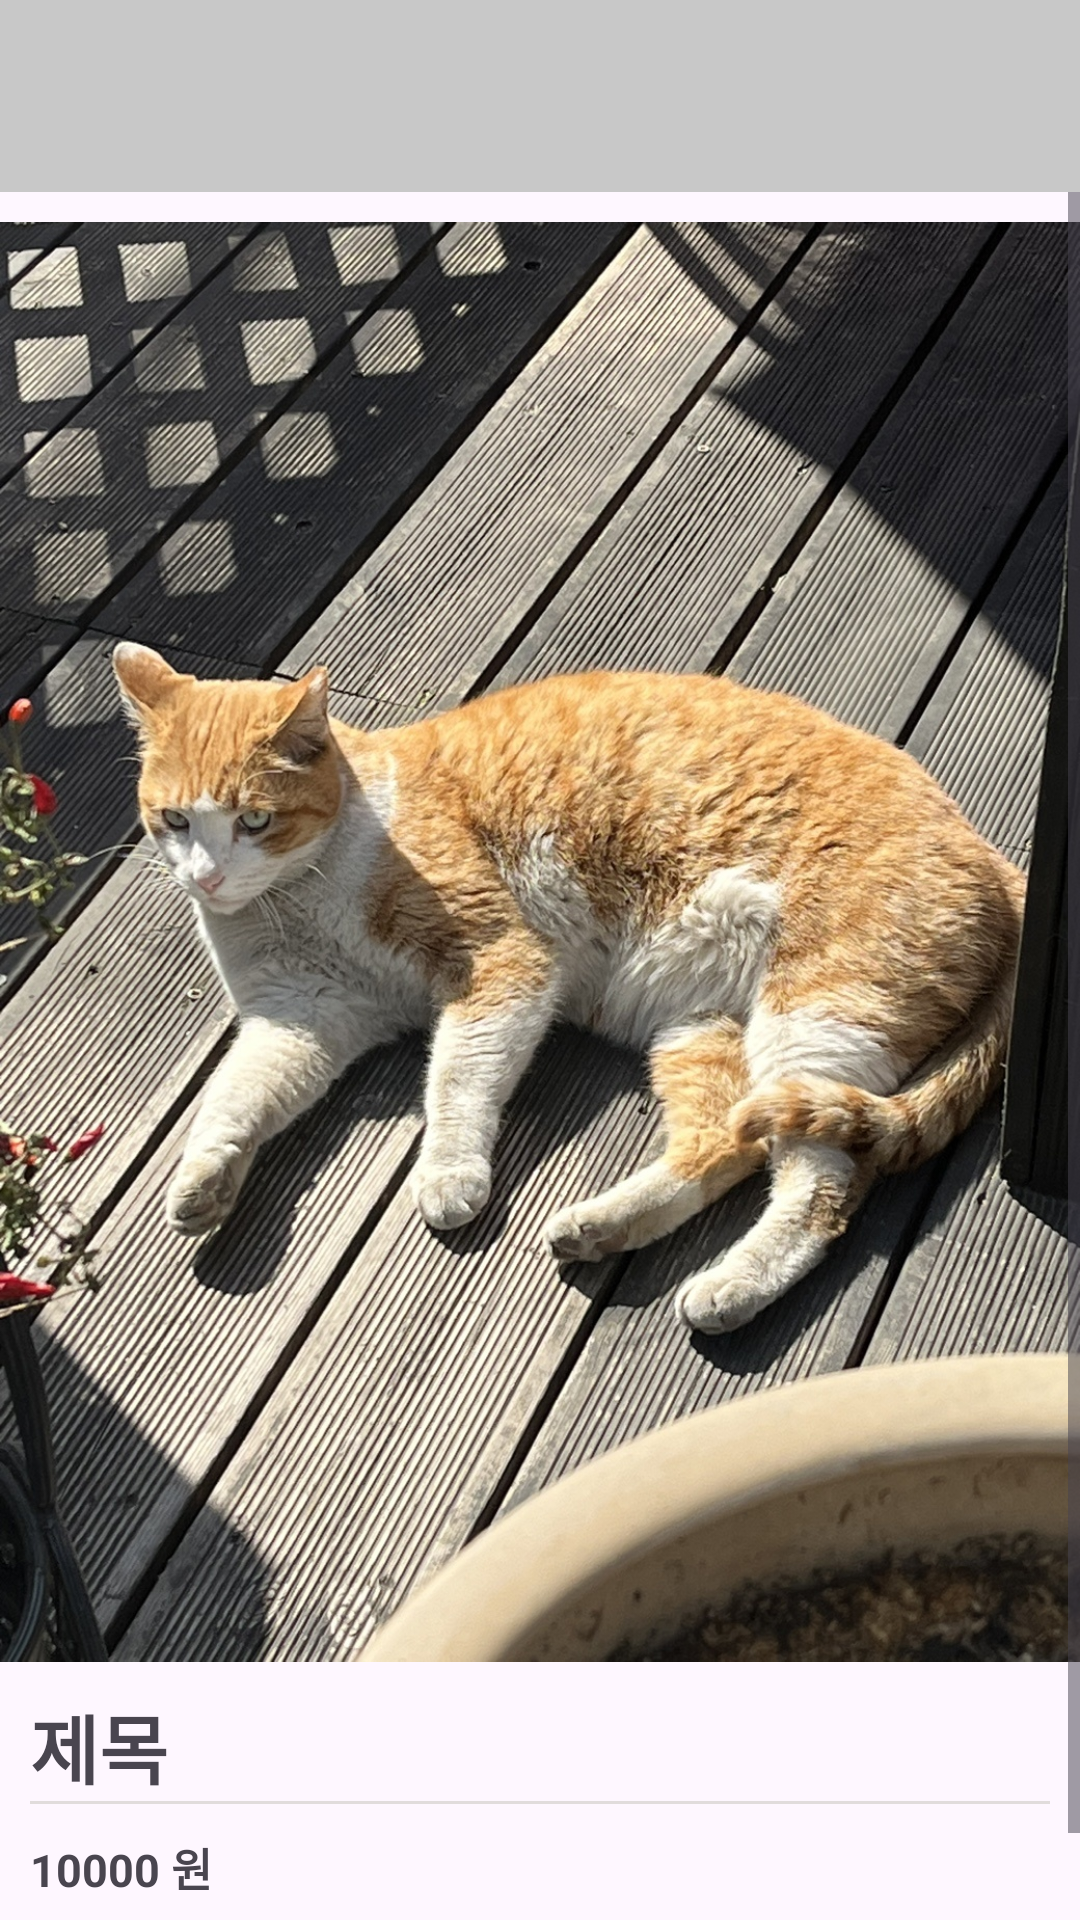

Here is an Android app screen rendered from its layout file. Give the layout XML and the strings, colors and styles it references.
<!-- AndroidManifest.xml: activity theme Theme.WantIt -->
<!-- res/layout/activity_show_board.xml -->
<?xml version="1.0" encoding="utf-8"?>
<LinearLayout xmlns:android="http://schemas.android.com/apk/res/android"
    xmlns:tools="http://schemas.android.com/tools"
    xmlns:app="http://schemas.android.com/apk/res-auto"
    android:id="@+id/main"
    android:orientation="vertical"
    android:layout_width="match_parent"
    android:layout_height="match_parent"
    tools:context=".ShowBoardActivity">

    <androidx.appcompat.widget.Toolbar
        android:id="@+id/show_board_toolbar"
        android:layout_width="match_parent"
        android:layout_height="?attr/actionBarSize"
        android:background="#c8c8c8"
        />

    <ScrollView
        android:layout_width="match_parent"
        android:layout_height="match_parent">

        <LinearLayout
            android:orientation="vertical"
            android:layout_width="match_parent"
            android:layout_height="match_parent">

            <ImageView
                android:id="@+id/show_image_imageview"
                android:src="@drawable/test_img1_cat"
                android:layout_width="match_parent"
                android:layout_height="500dp"/>

            <LinearLayout
                android:orientation="vertical"
                android:layout_marginHorizontal="10dp"
                android:layout_width="match_parent"
                android:layout_height="wrap_content">

                <TextView
                    android:id="@+id/show_title_textview"
                    android:textStyle="bold"
                    android:textSize="25dp"
                    android:text="제목"
                    android:layout_width="match_parent"
                    android:layout_height="wrap_content"/>

                <View
                    android:layout_width="match_parent"
                    android:layout_height="1dp"
                    android:background="#E1DCDC" />

                <TextView
                    android:id="@+id/show_price_textview"
                    android:textStyle="bold"
                    android:layout_marginVertical="10dp"
                    android:textSize="15dp"
                    android:text="10000 원"
                    android:layout_width="match_parent"
                    android:layout_height="wrap_content"/>

                <View
                    android:layout_width="match_parent"
                    android:layout_height="1dp"
                    android:background="#E1DCDC" />

                <TextView
                    android:id="@+id/show_description_textview"
                    android:textSize="18dp"
                    android:text="설명"
                    android:layout_width="match_parent"
                    android:layout_height="wrap_content"/>

            </LinearLayout>


        </LinearLayout>

    </ScrollView>

</LinearLayout>
<!-- resources referenced by this layout -->
<resources>
  <!-- drawable test_img1_cat: jpg bitmap (drawable, 693100 bytes) -->
  <style name="Theme.WantIt" parent="Base.Theme.WantIt" />
  <style name="Base.Theme.WantIt" parent="Theme.Material3.DayNight.NoActionBar">
          
          
      </style>
</resources>
